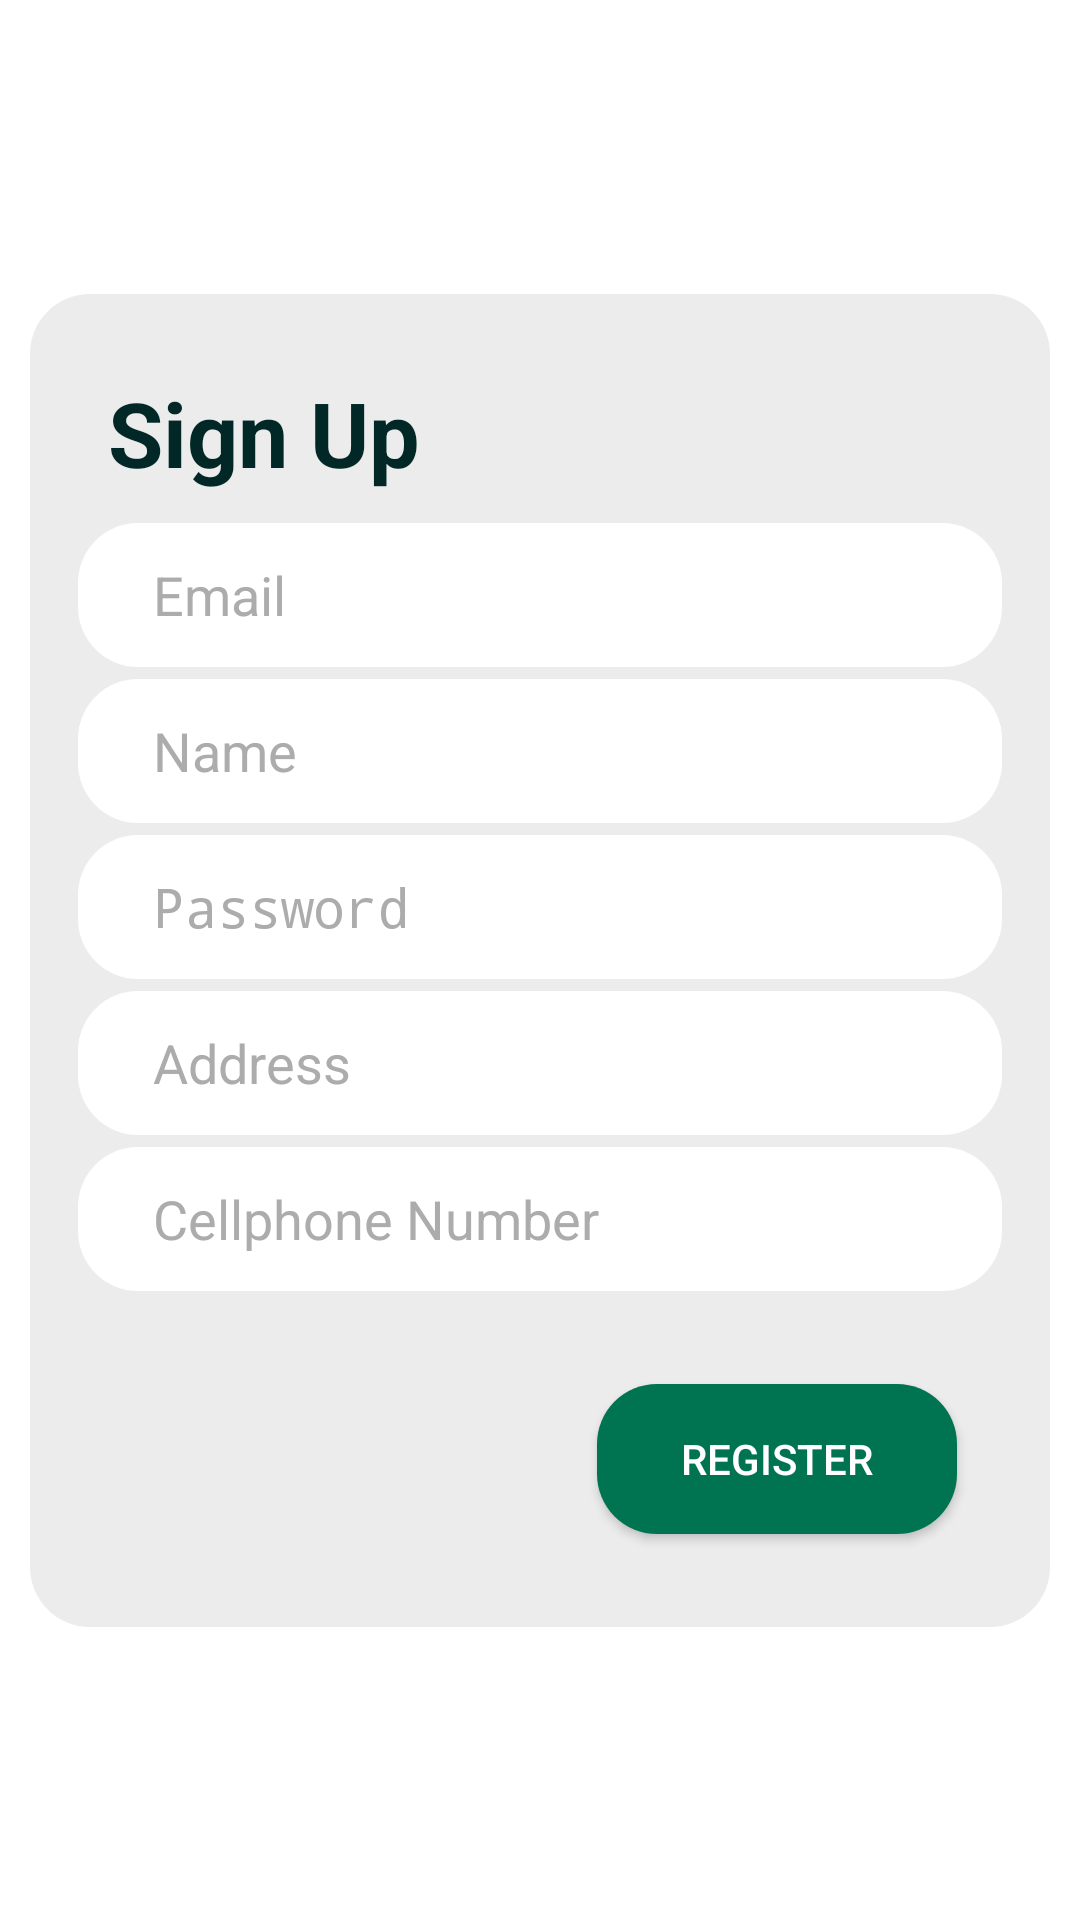

Android layout source for this screen:
<!-- AndroidManifest.xml: activity theme AppTheme -->
<!-- res/layout/activity_register.xml -->
<androidx.constraintlayout.widget.ConstraintLayout
    xmlns:android="http://schemas.android.com/apk/res/android"
    xmlns:app="http://schemas.android.com/apk/res-auto"
    xmlns:tools="http://schemas.android.com/tools"
    android:id="@+id/main"
    android:layout_width="match_parent"
    android:layout_height="match_parent"
    android:background="@color/white"
    tools:context=".activity.RegisterActivity">

    <LinearLayout
        android:id="@+id/registration_formRegister"
        android:layout_width="340dp"
        android:layout_height="wrap_content"
        android:background="@drawable/rounded_graylight"
        android:orientation="vertical"
        android:padding="16dp"
        app:layout_constraintTop_toTopOf="parent"
        app:layout_constraintBottom_toBottomOf="parent"
        app:layout_constraintStart_toStartOf="parent"
        app:layout_constraintEnd_toEndOf="parent"
        app:layout_constraintVertical_bias="0.5">

        <TextView
            android:layout_width="wrap_content"
            android:layout_height="wrap_content"
            android:padding="10dp"
            android:text="Sign Up"
            android:textColor="@color/dark_green"
            android:textSize="30dp"
            android:textStyle="bold" />

        
        <EditText
            android:id="@+id/emailEditTextRegister"
            android:layout_width="match_parent"
            android:layout_height="48dp"
            android:layout_marginBottom="4dp"
            android:background="@drawable/rounded_white"
            android:hint="Email"
            android:inputType="textEmailAddress"
            android:paddingHorizontal="25dp"
            android:paddingVertical="7dp"
            android:textColorHint="@color/gray_medium"
            android:textColor="@color/black" />

        <TextView
            android:id="@+id/emailErrorTextViewRegister"
            android:layout_width="match_parent"
            android:layout_height="wrap_content"
            android:textColor="@android:color/holo_red_dark"
            android:textSize="12sp"
            android:visibility="gone"
            android:text="Invalid email. Please include '@' and a domain" />

        
        <EditText
            android:id="@+id/nameEditTextRegister"
            android:layout_width="match_parent"
            android:layout_height="48dp"
            android:layout_marginBottom="4dp"
            android:background="@drawable/rounded_white"
            android:hint="Name"
            android:inputType="textPersonName"
            android:paddingHorizontal="25dp"
            android:paddingVertical="7dp"
            android:textColorHint="@color/gray_medium" />

        <TextView
            android:id="@+id/nameErrorTextViewRegister"
            android:layout_width="match_parent"
            android:layout_height="wrap_content"
            android:textColor="@android:color/holo_red_dark"
            android:textSize="12sp"
            android:visibility="gone"
            android:text="Name must be at least 3 characters long" />

        
        <EditText
            android:id="@+id/passwordEditTextRegister"
            android:layout_width="match_parent"
            android:layout_height="48dp"
            android:layout_marginBottom="4dp"
            android:background="@drawable/rounded_white"
            android:hint="Password"
            android:inputType="textPassword"
            android:paddingHorizontal="25dp"
            android:paddingVertical="7dp"
            android:textColorHint="@color/gray_medium"
            android:textColor="@color/black" />

        <TextView
            android:id="@+id/passwordErrorTextViewRegister"
            android:layout_width="match_parent"
            android:layout_height="wrap_content"
            android:textColor="@android:color/holo_red_dark"
            android:textSize="12sp"
            android:visibility="gone"
            android:text="Password must be at least 7 characters long" />

        
        <EditText
            android:id="@+id/addressEditTextRegister"
            android:layout_width="match_parent"
            android:layout_height="48dp"
            android:layout_marginBottom="4dp"
            android:background="@drawable/rounded_white"
            android:hint="Address"
            android:inputType="textPostalAddress"
            android:paddingHorizontal="25dp"
            android:paddingVertical="7dp"
            android:textColorHint="@color/gray_medium" />

        <TextView
            android:id="@+id/addressErrorTextViewRegister"
            android:layout_width="match_parent"
            android:layout_height="wrap_content"
            android:textColor="@android:color/holo_red_dark"
            android:textSize="12sp"
            android:visibility="gone"
            android:text="Address must be at least 5 characters long" />

        
        <EditText
            android:id="@+id/numberEditTextRegister"
            android:layout_width="match_parent"
            android:layout_height="48dp"
            android:layout_marginBottom="16dp"
            android:background="@drawable/rounded_white"
            android:hint="Cellphone Number"
            android:inputType="phone"
            android:paddingHorizontal="25dp"
            android:paddingVertical="7dp"
            android:textColorHint="@color/gray_medium" />

        <TextView
            android:id="@+id/numberErrorTextViewRegister"
            android:layout_width="match_parent"
            android:layout_height="wrap_content"
            android:textColor="@android:color/holo_red_dark"
            android:textSize="12sp"
            android:visibility="gone"
            android:text="Please enter a valid 10-digit phone number" />

        
        <LinearLayout
            android:layout_width="match_parent"
            android:layout_height="wrap_content"
            android:gravity="right"
            android:orientation="horizontal"
            android:padding="10dp">

            <Button
                android:id="@+id/loginButtonRegister"
                android:layout_width="120dp"
                android:layout_height="50dp"
                android:layout_margin="5dp"
                android:text="Register"
                android:textColor="@color/white"
                android:backgroundTint="@color/lima_green"
                android:background="@drawable/rounded_lima_green" />

        </LinearLayout>
    </LinearLayout>
</androidx.constraintlayout.widget.ConstraintLayout>
<!-- resources referenced by this layout -->
<resources>
  <color name="black">#FF000000</color>
  <color name="dark_green">#012826</color>
  <color name="gray_medium">#ACACAC</color>
  <color name="lima_green">#007451</color>
  <color name="white">#FFFFFFFF</color>
  <!-- drawable rounded_graylight (drawable) -->
  <?xml version="1.0" encoding="utf-8"?>
  <shape xmlns:android="http://schemas.android.com/apk/res/android">
      <solid android:color="@color/gray_light" />
      <corners android:radius="20dp" />
  </shape>
  <!-- drawable rounded_lima_green (drawable) -->
  <?xml version="1.0" encoding="utf-8"?>
  <shape xmlns:android="http://schemas.android.com/apk/res/android">
      <solid android:color="@color/lima_green" />
      <corners android:radius="20dp" />
  </shape>
  <!-- drawable rounded_white (drawable) -->
  <?xml version="1.0" encoding="utf-8"?>
  <shape xmlns:android="http://schemas.android.com/apk/res/android">
      <solid android:color="@color/white" />
      <corners android:radius="20dp" />
  </shape>
  <style name="AppTheme" parent="Theme.AppCompat.Light.NoActionBar">
          <item name="windowActionBar">false</item>
          <item name="windowNoTitle">true</item>
          <item name="android:statusBarColor">@color/dark_green</item>
      </style>
  <color name="gray_light">#ECECEC</color>
</resources>
